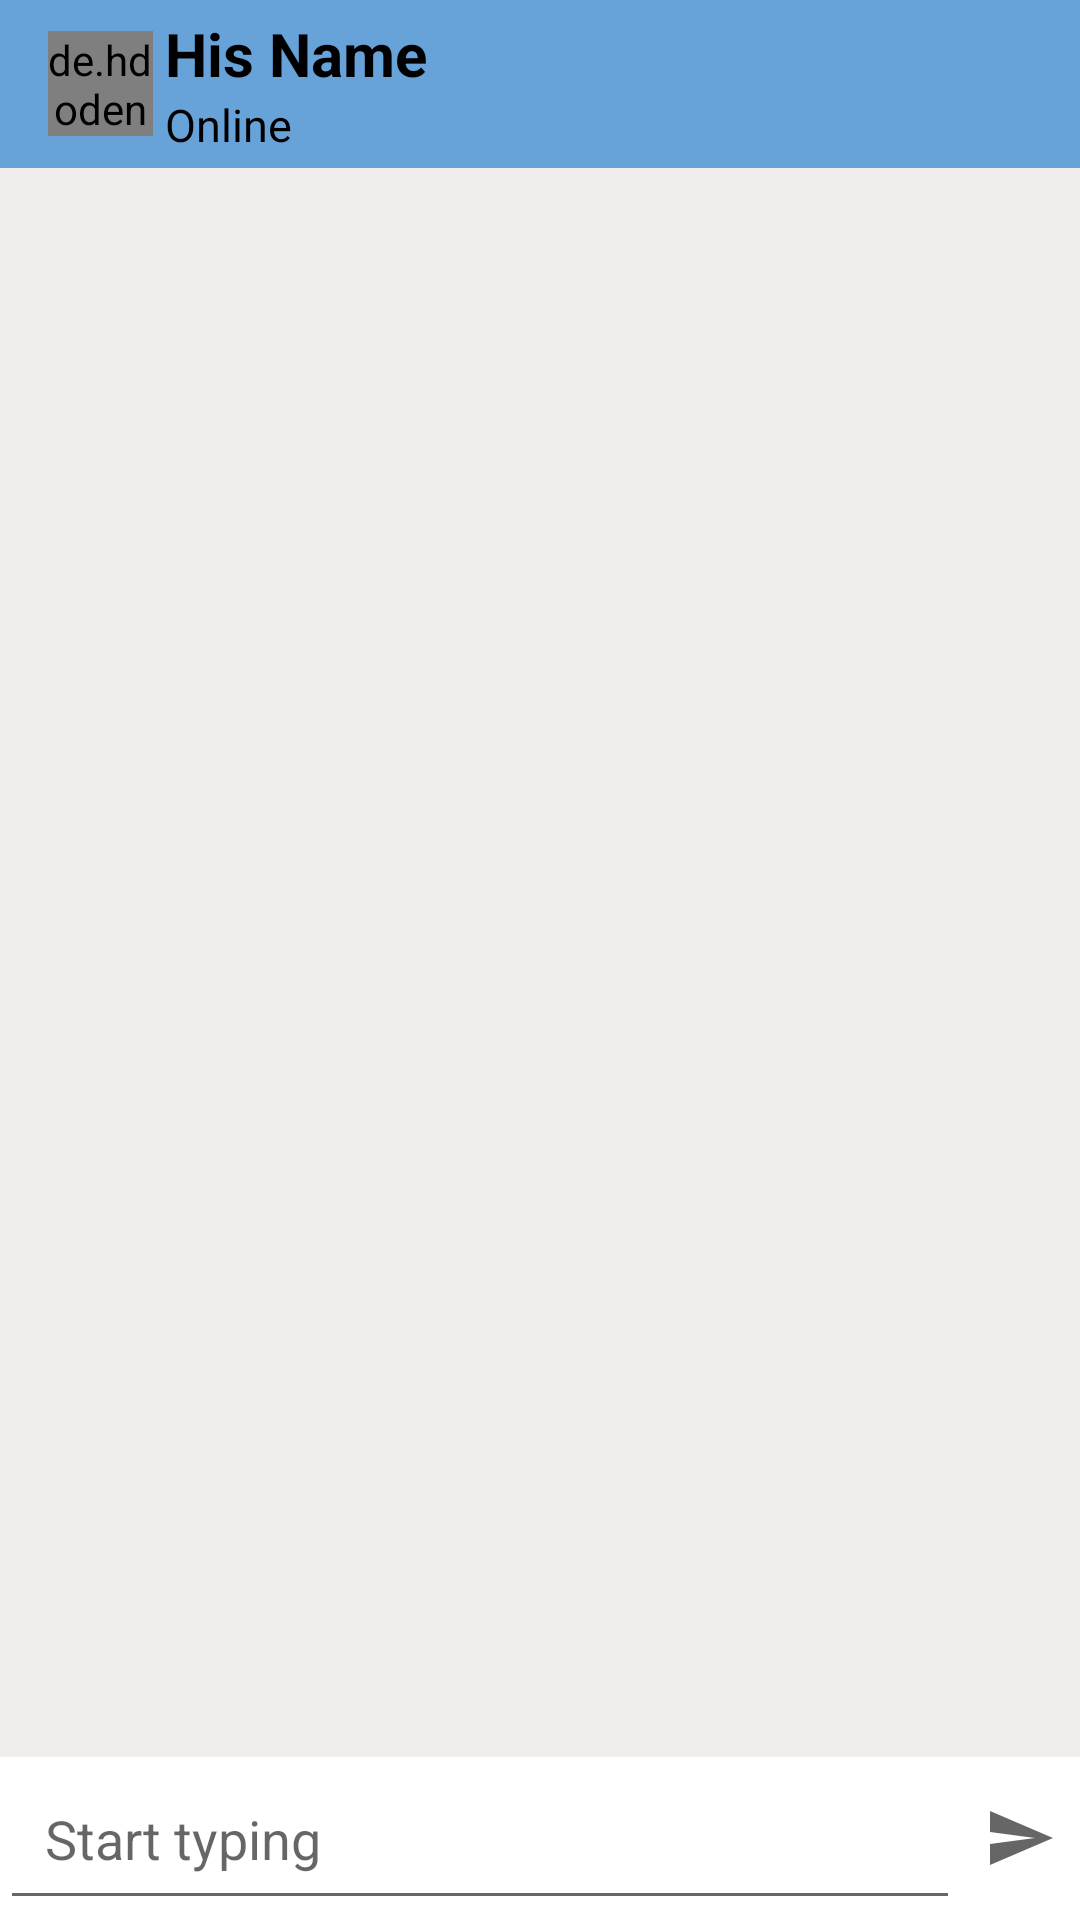

Write the Android layout XML for this screen, with the resource values it uses.
<!-- AndroidManifest.xml: application theme Theme.JusTalk_Main -->
<!-- res/layout/chats_activity.xml -->
<?xml version="1.0" encoding="UTF-8"?>
<RelativeLayout
    tools:context=".ChatActivity"
    android:background="#F1EDED"
    android:layout_height="match_parent"
    android:layout_width="match_parent"
    xmlns:tools="http://schemas.android.com/tools"
    xmlns:app="http://schemas.android.com/apk/res-auto"
    xmlns:android="http://schemas.android.com/apk/res/android">

    <androidx.appcompat.widget.Toolbar
        android:background="@drawable/blue_layout"
        android:layout_height="?android:attr/actionBarSize"
        android:layout_width="match_parent"
        android:theme="@style/Theme.AppCompat.DayNight.DarkActionBar"
        android:id="@+id/toolbar">

    <de.hdodenhof.circleimageview.CircleImageView
        android:layout_height="35dp"
        android:layout_width="35dp"
        android:src="@drawable/ic_profile_black"
        android:scaleType="centerCrop">
    </de.hdodenhof.circleimageview.CircleImageView>


    <LinearLayout
        android:layout_height="wrap_content"
        android:layout_width="match_parent"
        android:layout_marginLeft="20dp"
        android:gravity="center"
        android:layout_marginStart="20dp"
        android:orientation="vertical">

    <TextView
        android:layout_height="wrap_content"
        android:layout_width="match_parent"
        android:id="@+id/nameTv"
        android:textStyle="bold"
        android:textColor="@color/black"
        android:textSize="20sp"
        android:text="His Name">
    </TextView>

    <TextView
        android:layout_height="wrap_content"
        android:layout_width="match_parent"
        android:id="@+id/userStatusTv"
        android:textColor="@color/black"
        android:textSize="15sp"
        android:text="Online">
    </TextView>

</LinearLayout>

</androidx.appcompat.widget.Toolbar>

    <androidx.recyclerview.widget.RecyclerView
        android:layout_height="wrap_content"
        android:layout_width="match_parent"
        android:id="@+id/chat_recyclerView"
        android:layout_above="@+id/chatLayout"
        android:layout_below="@id/toolbar">
    </androidx.recyclerview.widget.RecyclerView>


    -<LinearLayout
    android:background="@color/white"
    android:layout_height="wrap_content"
    android:layout_width="match_parent"
    android:id="@+id/chatLayout"
    android:gravity="center"
    android:orientation="horizontal"
    android:layout_alignParentBottom="true">

    <EditText
        android:id="@+id/messageEt"
        android:layout_width="match_parent"
        android:layout_height="wrap_content"
        android:layout_weight="1"
        android:hint="Start typing"
        android:inputType="textCapSentences|textImeMultiLine"
        android:padding="15dp">

    </EditText>

    <ImageButton
        android:background="@null"
        android:layout_height="40dp"
        android:layout_width="40dp"
        android:id="@+id/sendBtn"
        android:src="@drawable/ic_send">
    </ImageButton>

</LinearLayout>

</RelativeLayout>
<!-- resources referenced by this layout -->
<resources>
  <color name="black">#FF000000</color>
  <color name="white">#FFFFFFFF</color>
  <!-- drawable blue_layout (drawable) -->
  <?xml version="1.0" encoding="utf-8"?>
  <shape xmlns:android="http://schemas.android.com/apk/res/android">
      <gradient
          android:angle="90"
          android:startColor="#67A3D9"
          android:endColor="#67A3D9"/>
  </shape>
  <!-- drawable ic_send (drawable) -->
  <vector xmlns:android="http://schemas.android.com/apk/res/android"
      android:width="24dp"
      android:height="24dp"
      android:viewportWidth="24"
      android:viewportHeight="24"
      android:tint="?attr/colorControlNormal"
      android:autoMirrored="true">
    <path
        android:fillColor="#673AB7"
        android:pathData="M2.01,21L23,12 2.01,3 2,10l15,2 -15,2z"/>
  </vector>
  <style name="Theme.JusTalk_Main" parent="Theme.MaterialComponents.DayNight.DarkActionBar">
          
          <item name="colorPrimary">@color/theme_blue</item>
          <item name="colorPrimaryVariant">@color/purple_700</item>
          <item name="colorOnPrimary">@color/white</item>
          
          <item name="colorSecondary">@color/theme_blue_light</item>
          <item name="colorSecondaryVariant">@color/teal_700</item>
          <item name="colorOnSecondary">@color/black</item>
          
          <item name="android:statusBarColor" tools:targetApi="l">?attr/colorPrimaryVariant</item>
          
      </style>
  <color name="theme_blue">#63a4ff</color>
  <color name="purple_700">#FF3700B3</color>
  <color name="theme_blue_light">#83eaf1</color>
  <color name="teal_700">#FF018786</color>
</resources>
